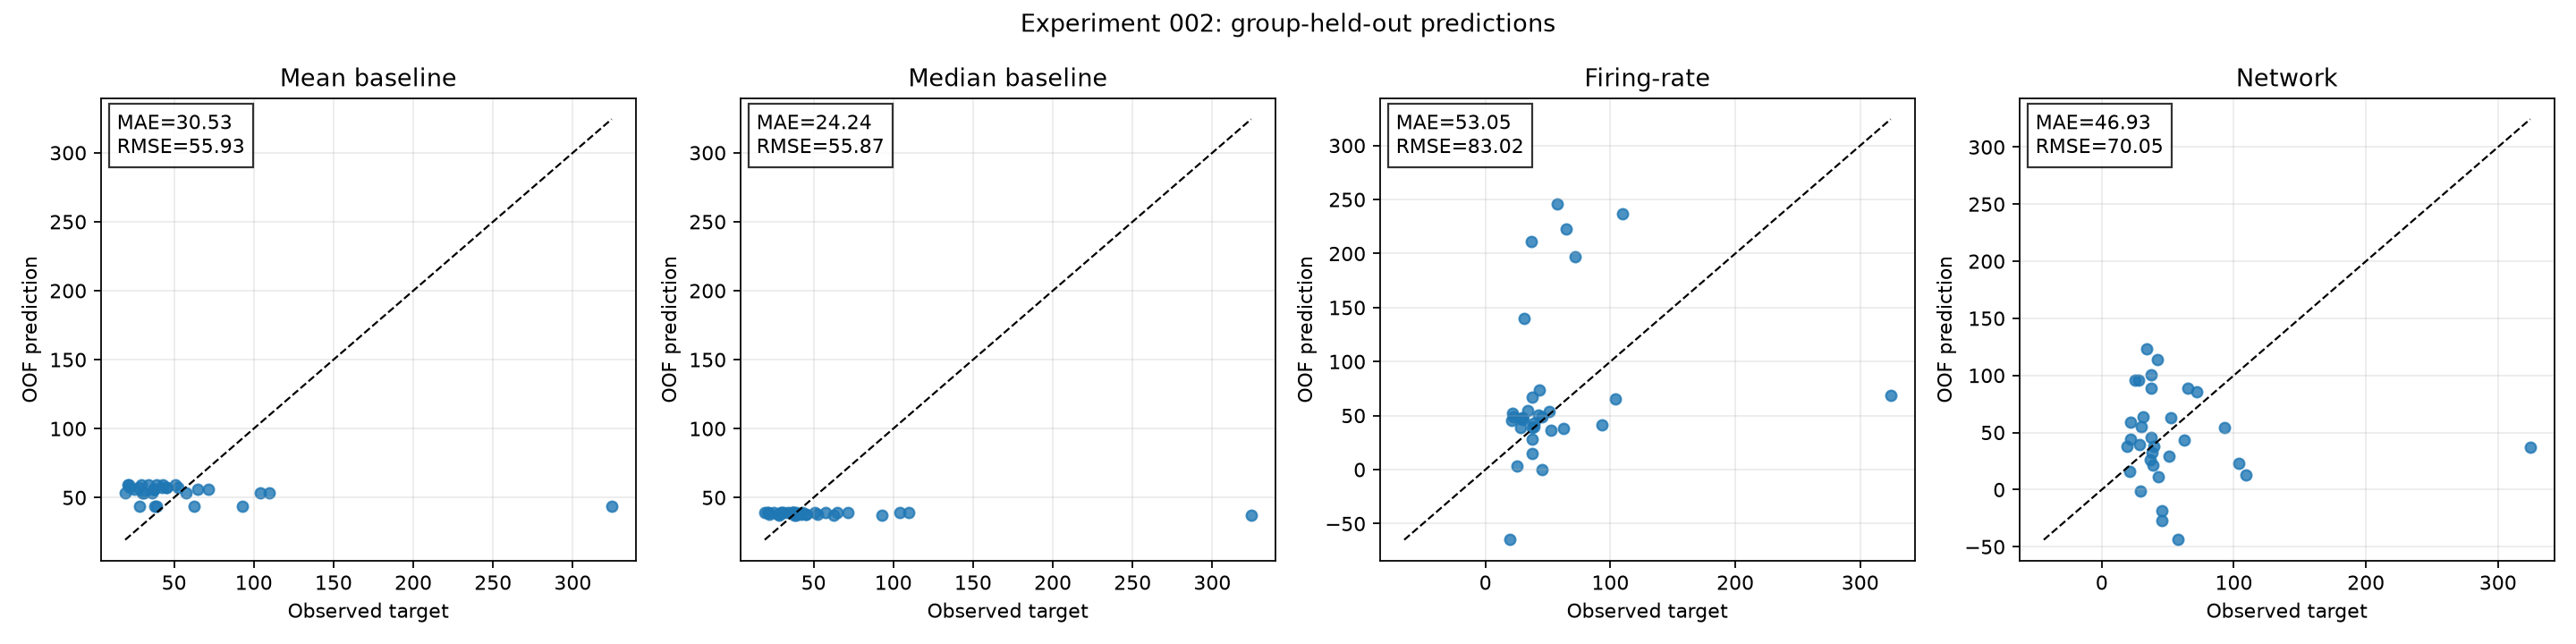

Values plotted in this chart, from the file beside it:
exp_id, organoid, fold, model, y_true, y_pred, residual, abs_error
c20215_exp2, c20215, 1, mean_baseline, 34.17, 59.28, -25.11, 25.11
c20215_r2-e1, c20215, 1, mean_baseline, 21.72, 59.28, -37.55, 37.55
p001068_exp1, p001068, 1, mean_baseline, 38.87, 59.28, -20.41, 20.41
p001068_exp2, p001068, 1, mean_baseline, 29.25, 59.28, -30.03, 30.03
21965_exp1, 21965, 4, mean_baseline, 45.28, 57.15, -11.86, 11.86
22064_exp3, 22064, 3, mean_baseline, 37.72, 43.68, -5.96, 5.96
p001068_exp4, p001068, 1, mean_baseline, 50.8, 59.28, -8.476, 8.476
21965_exp4, 21965, 4, mean_baseline, 45.17, 57.15, -11.98, 11.98
22064_long_exp_2, 22064, 3, mean_baseline, 28.47, 43.68, -15.2, 15.2
22064_long_exp_3, 22064, 3, mean_baseline, 39.09, 43.68, -4.587, 4.587
p001515_exp1, p001515, 0, mean_baseline, 30.24, 53.31, -23.07, 23.07
20217_exp1, 20217, 4, mean_baseline, 52.3, 57.15, -4.847, 4.847
20217_exp2, 20217, 4, mean_baseline, 22.07, 57.15, -35.08, 35.08
20217_exp4, 20217, 4, mean_baseline, 27.95, 57.15, -29.2, 29.2
p001237_exp1, p001237, 2, mean_baseline, 37.13, 55.68, -18.55, 18.55
22064b_exp1, 22064b, 1, mean_baseline, 42.98, 59.28, -16.29, 16.29
p001346_exp1, p001346, 1, mean_baseline, 21.28, 59.28, -38, 38
p001237b_exp3, p001237b, 0, mean_baseline, 57.74, 53.31, 4.433, 4.433
p001237b_RL_pharma, p001237b, 0, mean_baseline, 109.4, 53.31, 56.13, 56.13
p001237b_exp5, p001237b, 0, mean_baseline, 31.01, 53.31, -22.3, 22.3
p001237b_exp8, p001237b, 0, mean_baseline, 36.45, 53.31, -16.86, 16.86
23133_exp2, 23133, 2, mean_baseline, 25.14, 55.68, -30.54, 30.54
p001237b_exp2, p001237b, 0, mean_baseline, 104, 53.31, 50.64, 50.64
23133_exp3, 23133, 2, mean_baseline, 37.36, 55.68, -18.33, 18.33
23138_exp1, 23138, 2, mean_baseline, 64.81, 55.68, 9.121, 9.121
23138_RL_pharma, 23138, 2, mean_baseline, 71.62, 55.68, 15.94, 15.94
23133_exp1, 23133, 2, mean_baseline, 37.12, 55.68, -18.56, 18.56
23186_RL_only, 23186, 3, mean_baseline, 92.96, 43.68, 49.28, 49.28
23138b_Rl_only2, 23138b, 4, mean_baseline, 42.37, 57.15, -14.78, 14.78
22097_Bl1, 22097, 3, mean_baseline, 62.76, 43.68, 19.08, 19.08
22097_rl_only, 22097, 3, mean_baseline, 324.4, 43.68, 280.7, 280.7
22194_baseline, 22194, 0, mean_baseline, 19.37, 53.31, -33.94, 33.94
c20215_exp2, c20215, 1, median_baseline, 34.17, 39.09, -4.92, 4.92
c20215_r2-e1, c20215, 1, median_baseline, 21.72, 39.09, -17.37, 17.37
p001068_exp1, p001068, 1, median_baseline, 38.87, 39.09, -0.2233, 0.2233
p001068_exp2, p001068, 1, median_baseline, 29.25, 39.09, -9.84, 9.84
21965_exp1, 21965, 4, median_baseline, 45.28, 37.54, 7.747, 7.747
22064_exp3, 22064, 3, median_baseline, 37.72, 37.24, 0.4731, 0.4731
p001068_exp4, p001068, 1, median_baseline, 50.8, 39.09, 11.71, 11.71
21965_exp4, 21965, 4, median_baseline, 45.17, 37.54, 7.631, 7.631
22064_long_exp_2, 22064, 3, median_baseline, 28.47, 37.24, -8.77, 8.77
22064_long_exp_3, 22064, 3, median_baseline, 39.09, 37.24, 1.846, 1.846
p001515_exp1, p001515, 0, median_baseline, 30.24, 38.87, -8.622, 8.622
20217_exp1, 20217, 4, median_baseline, 52.3, 37.54, 14.76, 14.76
20217_exp2, 20217, 4, median_baseline, 22.07, 37.54, -15.47, 15.47
20217_exp4, 20217, 4, median_baseline, 27.95, 37.54, -9.59, 9.59
p001237_exp1, p001237, 2, median_baseline, 37.13, 38.98, -1.847, 1.847
22064b_exp1, 22064b, 1, median_baseline, 42.98, 39.09, 3.893, 3.893
p001346_exp1, p001346, 1, median_baseline, 21.28, 39.09, -17.82, 17.82
p001237b_exp3, p001237b, 0, median_baseline, 57.74, 38.87, 18.88, 18.88
p001237b_RL_pharma, p001237b, 0, median_baseline, 109.4, 38.87, 70.57, 70.57
p001237b_exp5, p001237b, 0, median_baseline, 31.01, 38.87, -7.852, 7.852
p001237b_exp8, p001237b, 0, median_baseline, 36.45, 38.87, -2.413, 2.413
23133_exp2, 23133, 2, median_baseline, 25.14, 38.98, -13.83, 13.83
p001237b_exp2, p001237b, 0, median_baseline, 104, 38.87, 65.09, 65.09
23133_exp3, 23133, 2, median_baseline, 37.36, 38.98, -1.623, 1.623
23138_exp1, 23138, 2, median_baseline, 64.81, 38.98, 25.83, 25.83
23138_RL_pharma, 23138, 2, median_baseline, 71.62, 38.98, 32.65, 32.65
23133_exp1, 23133, 2, median_baseline, 37.12, 38.98, -1.857, 1.857
23186_RL_only, 23186, 3, median_baseline, 92.96, 37.24, 55.72, 55.72
... 68 more rows
